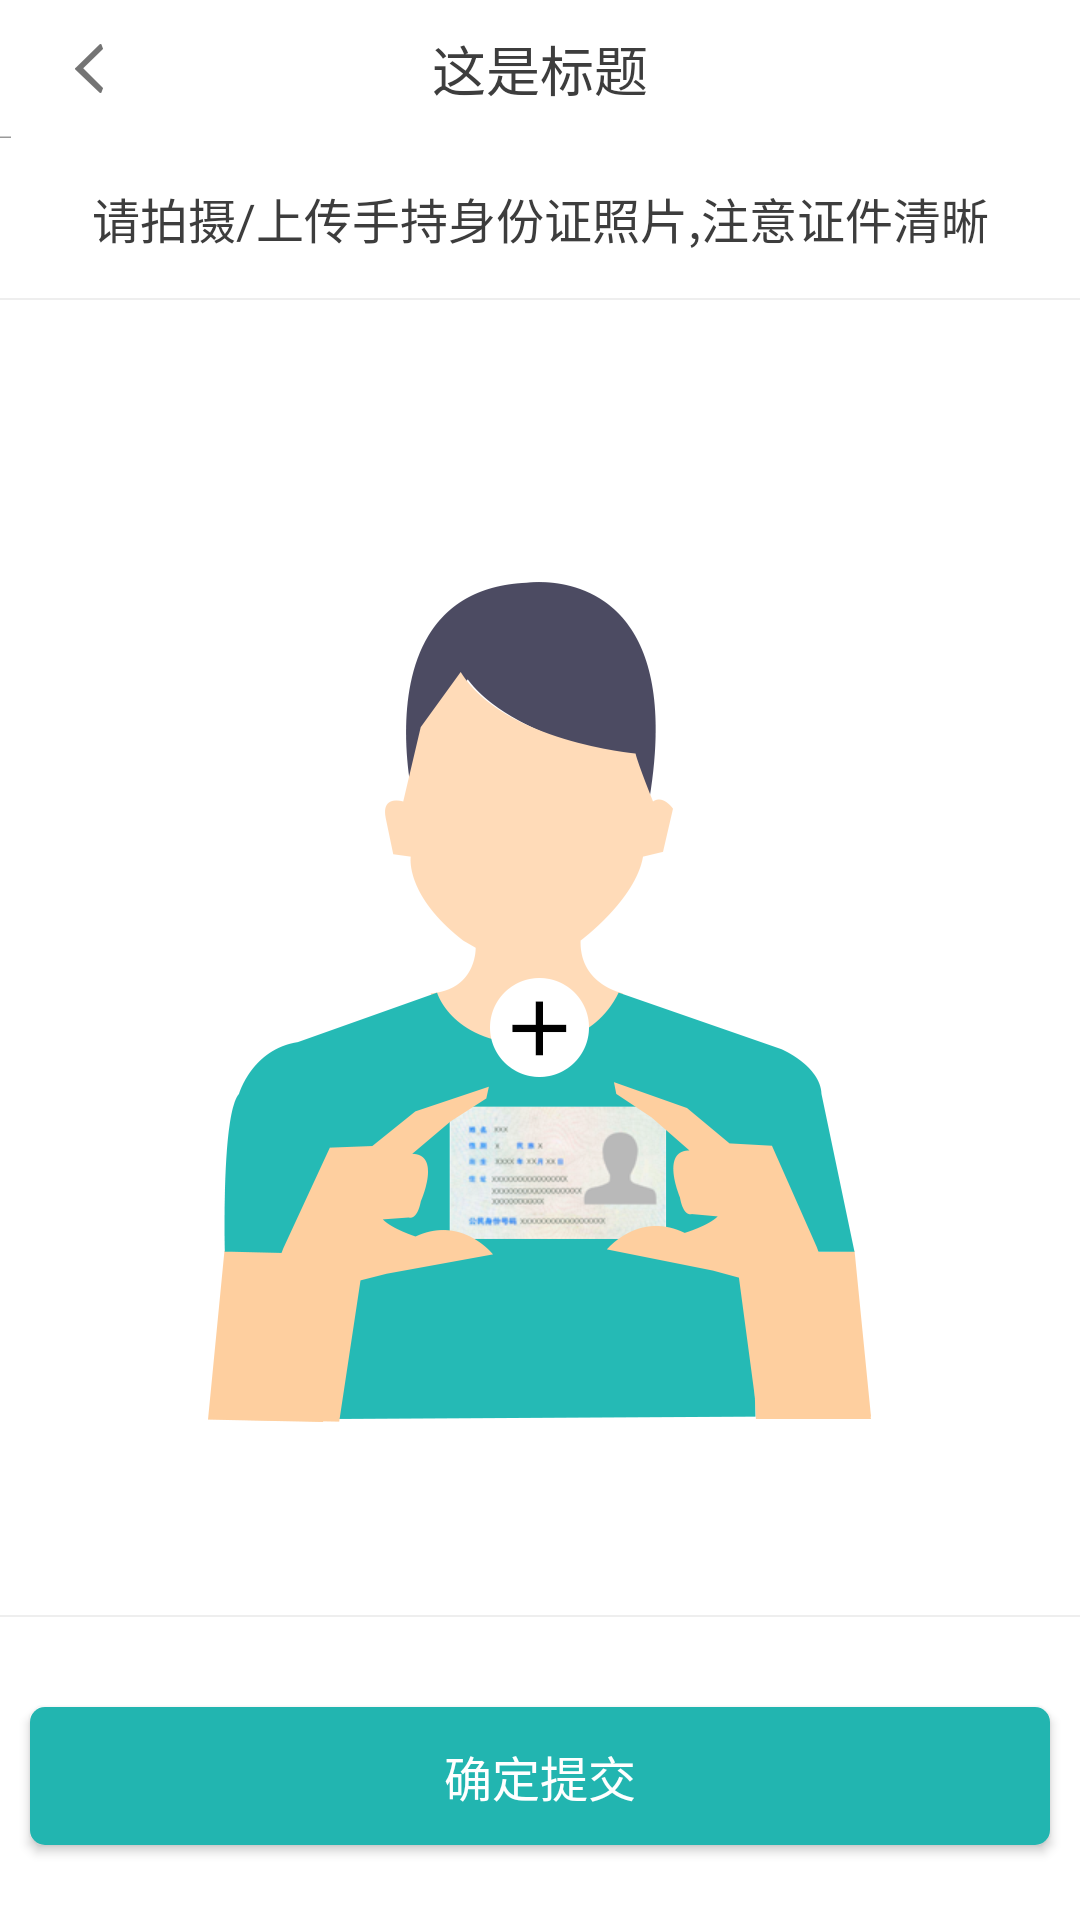

Layout XML and referenced resources for this Android screen:
<!-- AndroidManifest.xml: application theme Theme.AppCompat.Light.NoActionBar -->
<!-- res/layout/hand_identify_layout.xml -->
<?xml version="1.0" encoding="utf-8"?>
<RelativeLayout xmlns:android="http://schemas.android.com/apk/res/android"
    android:layout_width="match_parent"
    android:layout_height="match_parent"
    android:background="@color/white"
    android:orientation="vertical">

    <include
        android:id="@+id/ll"
        layout="@layout/common_top_layout" />


    <TextView
        android:id="@+id/tvDescript"
        android:layout_width="match_parent"
        android:layout_height="wrap_content"
        android:layout_below="@id/ll"
        android:gravity="center"
        android:padding="@dimen/dimen_15"
        android:text="@string/hand_id_card_tips"
        android:textColor="@color/bg_color"
        android:textSize="@dimen/size_16" />

    <View
        android:id="@+id/view"
        android:layout_width="match_parent"
        android:layout_height="@dimen/dimen_005"
        android:layout_below="@+id/tvDescript"
        android:background="@color/horizontal_line" />


    <LinearLayout
        android:layout_width="match_parent"
        android:layout_height="wrap_content"
        android:layout_above="@+id/bottom"
        android:layout_below="@+id/view"
        android:layout_marginTop="@dimen/dimen_20"
        android:gravity="center"
        android:orientation="vertical">

        <ImageView
            android:id="@+id/ivHandIdCard"
            android:layout_width="wrap_content"
            android:layout_height="wrap_content"
            android:layout_gravity="center"
            android:layout_marginLeft="@dimen/dimen_10"
            android:layout_marginRight="@dimen/dimen_10"
            android:background="@drawable/authentication_example" />


        <ImageView
            android:id="@+id/imageShowHandIdCard"
            android:layout_width="match_parent"
            android:layout_height="wrap_content"
            android:scaleType="fitCenter"
            android:src="@drawable/x"
            android:visibility="gone" />


    </LinearLayout>

    <LinearLayout
        android:id="@+id/bottom"
        android:layout_width="match_parent"
        android:layout_height="wrap_content"
        android:layout_alignParentBottom="true"
        android:orientation="vertical">

        <ImageView
            android:id="@+id/imageViewHandIdCard"
            android:layout_width="wrap_content"
            android:layout_height="wrap_content"
            android:layout_gravity="right"
            android:layout_marginBottom="@dimen/dimen_20"
            android:layout_marginRight="@dimen/dimen_20"
            android:layout_marginTop="@dimen/dimen_10"
            android:background="@drawable/authentication_example_ok"
            android:visibility="gone" />

        <View
            android:layout_width="match_parent"
            android:layout_height="@dimen/dimen_005"
            android:background="@color/horizontal_line" />

        <Button
            android:id="@+id/submit"
            android:layout_width="match_parent"
            android:layout_height="@dimen/public_title_height"
            android:layout_marginBottom="@dimen/dimen_25"
            android:layout_marginLeft="@dimen/dimen_10"
            android:layout_marginRight="@dimen/dimen_10"
            android:layout_marginTop="@dimen/dimen_20"
            android:background="@drawable/complete_btn_selector"
            android:padding="@dimen/dimen_05"
            android:text="@string/submit"
            android:textColor="@color/white"
            android:textSize="@dimen/size_16" />
    </LinearLayout>
</RelativeLayout>
<!-- res/layout/common_top_layout.xml (included above) -->
<?xml version="1.0" encoding="utf-8"?>
<RelativeLayout xmlns:android="http://schemas.android.com/apk/res/android"
    style="@style/TitleStyle">

    <ImageView
        android:id="@+id/arrowsBack"
        style="@style/left_title_style"
        android:src="@drawable/arrows_back" />

    <TextView
        android:id="@+id/tvTitle"
        style="@style/titleTextStyle"
        android:text="这是标题" />

</RelativeLayout>
<!-- resources referenced by this layout -->
<resources>
  <color name="bg_color">#3d3d3d</color>
  <color name="horizontal_line">#eeeeee</color>
  <color name="white">#ffffff</color>
  <dimen name="dimen_005">0.5dp</dimen>
  <dimen name="dimen_05">5dp</dimen>
  <dimen name="dimen_10">10dp</dimen>
  <dimen name="dimen_15">15dp</dimen>
  <dimen name="dimen_20">20dp</dimen>
  <dimen name="dimen_25">25dp</dimen>
  <dimen name="public_title_height">46dp</dimen>
  <dimen name="size_16">16sp</dimen>
  <!-- drawable arrows_back: png bitmap (drawable-hdpi, 1270 bytes) -->
  <!-- drawable authentication_example: png bitmap (drawable-hdpi, 29898 bytes) -->
  <!-- drawable authentication_example_ok: png bitmap (drawable-hdpi, 2213 bytes) -->
  <!-- drawable complete_btn_selector (drawable) -->
  <?xml version="1.0" encoding="utf-8"?>
  <shape xmlns:android="http://schemas.android.com/apk/res/android"
      android:shape="rectangle">
      <corners android:radius="5dip" />
      <solid android:color="#22b5b0" />
  </shape>
  <!-- drawable x: png bitmap (drawable-xhdpi, 79191 bytes) -->
  <string name="hand_id_card_tips">请拍摄/上传手持身份证照片,注意证件清晰</string>
  <string name="submit">确定提交</string>
  <style name="TitleStyle">
          <item name="android:layout_width">match_parent</item>
          <item name="android:layout_height">@dimen/public_title_height</item>
          <item name="android:layout_gravity">center_horizontal</item>
          <item name="android:background">@drawable/title_bg</item>
      </style>
  <style name="left_title_style">
          <item name="android:layout_width">wrap_content</item>
          <item name="android:layout_height">wrap_content</item>
          <item name="android:layout_alignParentLeft">true</item>
          <item name="android:layout_centerVertical">true</item>
          <item name="android:textColor">@color/title_color</item>
          <item name="android:padding">@dimen/dimen_05</item>
          <item name="android:layout_marginLeft">@dimen/dimen_15</item>
          <item name="android:textSize">16sp</item>
      </style>
  <style name="titleTextStyle">
          <item name="android:layout_width">wrap_content</item>
          <item name="android:layout_height">wrap_content</item>
          <item name="android:textSize">@dimen/size_18</item>
          <item name="android:textColor">@color/title_color</item>
          <item name="android:singleLine">true</item>
          <item name="android:layout_centerInParent">true</item>
      </style>
  <color name="title_color">#3d3d3d</color>
  <dimen name="size_18">18sp</dimen>
</resources>
